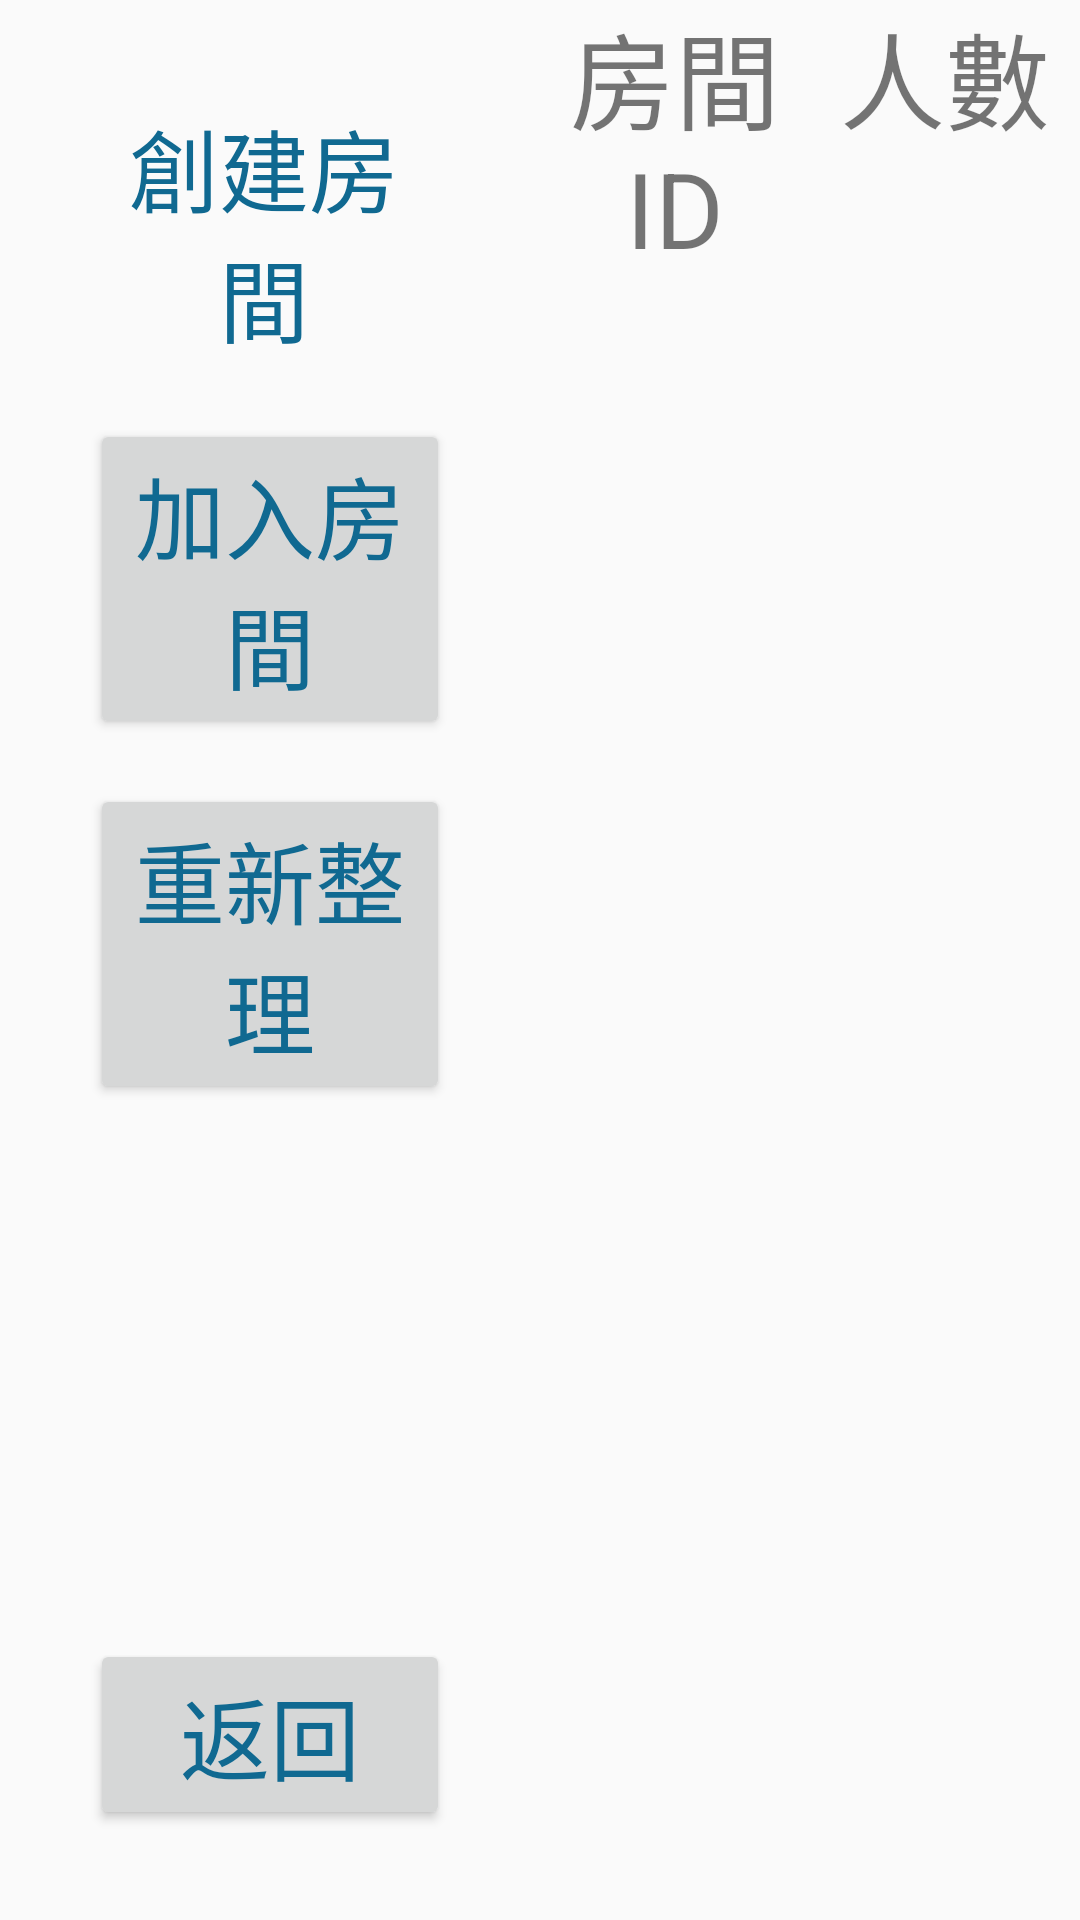

Layout XML and referenced resources for this Android screen:
<!-- AndroidManifest.xml: activity theme AppThemeRegist -->
<!-- res/layout/activity_rooms.xml -->
<?xml version="1.0" encoding="utf-8"?>
<LinearLayout
    xmlns:android="http://schemas.android.com/apk/res/android"
    xmlns:app="http://schemas.android.com/apk/res-auto"
    xmlns:tools="http://schemas.android.com/tools"
    android:layout_width="match_parent"
    android:layout_height="match_parent"
    android:orientation="horizontal"
    tools:context=".RoomsActivity"

    >

    <RelativeLayout
        android:layout_width="0dp"
        android:layout_height="match_parent"
        android:layout_weight="1"

        >

        <Button
            android:id="@+id/btn_createRoom"
            android:text="創建房間"
            android:textSize="30sp"
            android:textColor="@color/colorPrimaryDark2"
            android:layout_width="match_parent"
            android:layout_height="wrap_content"
            android:layout_marginLeft="30dp"
            android:layout_marginRight="30dp"
            android:layout_marginTop="30dp"
            style="@style/Widget.MaterialComponents.Button.OutlinedButton.Icon"

            />

        <Button
            android:id="@+id/btn_gotoRoom"
            android:text="加入房間"
            android:textSize="30sp"
            android:textColor="@color/colorPrimaryDark2"
            android:layout_width="match_parent"
            android:layout_height="wrap_content"
            android:layout_below="@id/btn_createRoom"
            android:layout_marginLeft="30dp"
            android:layout_marginRight="30dp"
            android:layout_marginTop="15dp"
            />
        <Button
            android:id="@+id/btn_refreshList"
            android:layout_width="match_parent"
            android:layout_height="wrap_content"
            android:layout_below="@id/btn_gotoRoom"
            android:layout_marginLeft="30dp"
            android:layout_marginRight="30dp"
            android:layout_marginTop="15dp"
            android:text="重新整理"
            android:textSize="30sp"
            android:textColor="@color/colorPrimaryDark2"
            />
        <Button
            android:id="@+id/btn_gotoHome"
            android:text="返回"
            android:textSize="30sp"
            android:textColor="@color/colorPrimaryDark2"
            android:layout_width="match_parent"
            android:layout_height="wrap_content"
            android:layout_alignParentBottom="true"
            android:layout_marginLeft="30dp"
            android:layout_marginRight="30dp"
            android:layout_marginTop="30dp"
            android:layout_marginBottom="30dp"
            />

    </RelativeLayout>

    <LinearLayout
        android:layout_width="0dp"
        android:layout_height="match_parent"
        android:layout_weight="1"
        android:orientation="vertical"

        >

        <LinearLayout
            android:layout_width="match_parent"
            android:layout_height="wrap_content"
            >
            <TextView
                android:layout_width="0dp"
                android:layout_height="wrap_content"
                android:layout_weight="1"
                android:text="房間ID"
                android:gravity="center"
                android:textSize="35sp"
                />
            <TextView
                android:layout_width="0dp"
                android:layout_height="wrap_content"
                android:layout_weight="1"
                android:text="人數"
                android:textSize="35sp"
                android:gravity="center"
                />
        </LinearLayout>

            <LinearLayout
                android:layout_width="match_parent"
                android:layout_height="match_parent">

                <ListView
                    android:id="@+id/listView"
                    android:layout_width="match_parent"
                    android:layout_height="match_parent"
                    android:layout_weight="6"
                    android:gravity="center"
                    android:textSize="35sp"
                    android:choiceMode="singleChoice"
                    />


            </LinearLayout>






    </LinearLayout>


</LinearLayout>
<!-- resources referenced by this layout -->
<resources>
  <color name="colorPrimaryDark2">#106991</color>
  <style name="AppThemeRegist" parent="Theme.AppCompat.Light.DarkActionBar">
          <item name="colorPrimary">@color/colorPrimary2</item>
          <item name="colorPrimaryDark">@color/colorPrimaryDark2</item>
          <item name="colorAccent">@color/colorAccent</item>
          <item name="windowActionBar">false</item>
          <item name="windowNoTitle">true</item>
          <item name="android:windowFullscreen">true</item>
  
  
      </style>
  <color name="colorPrimary2">#1984B4</color>
  <color name="colorAccent">#03DAC5</color>
</resources>
